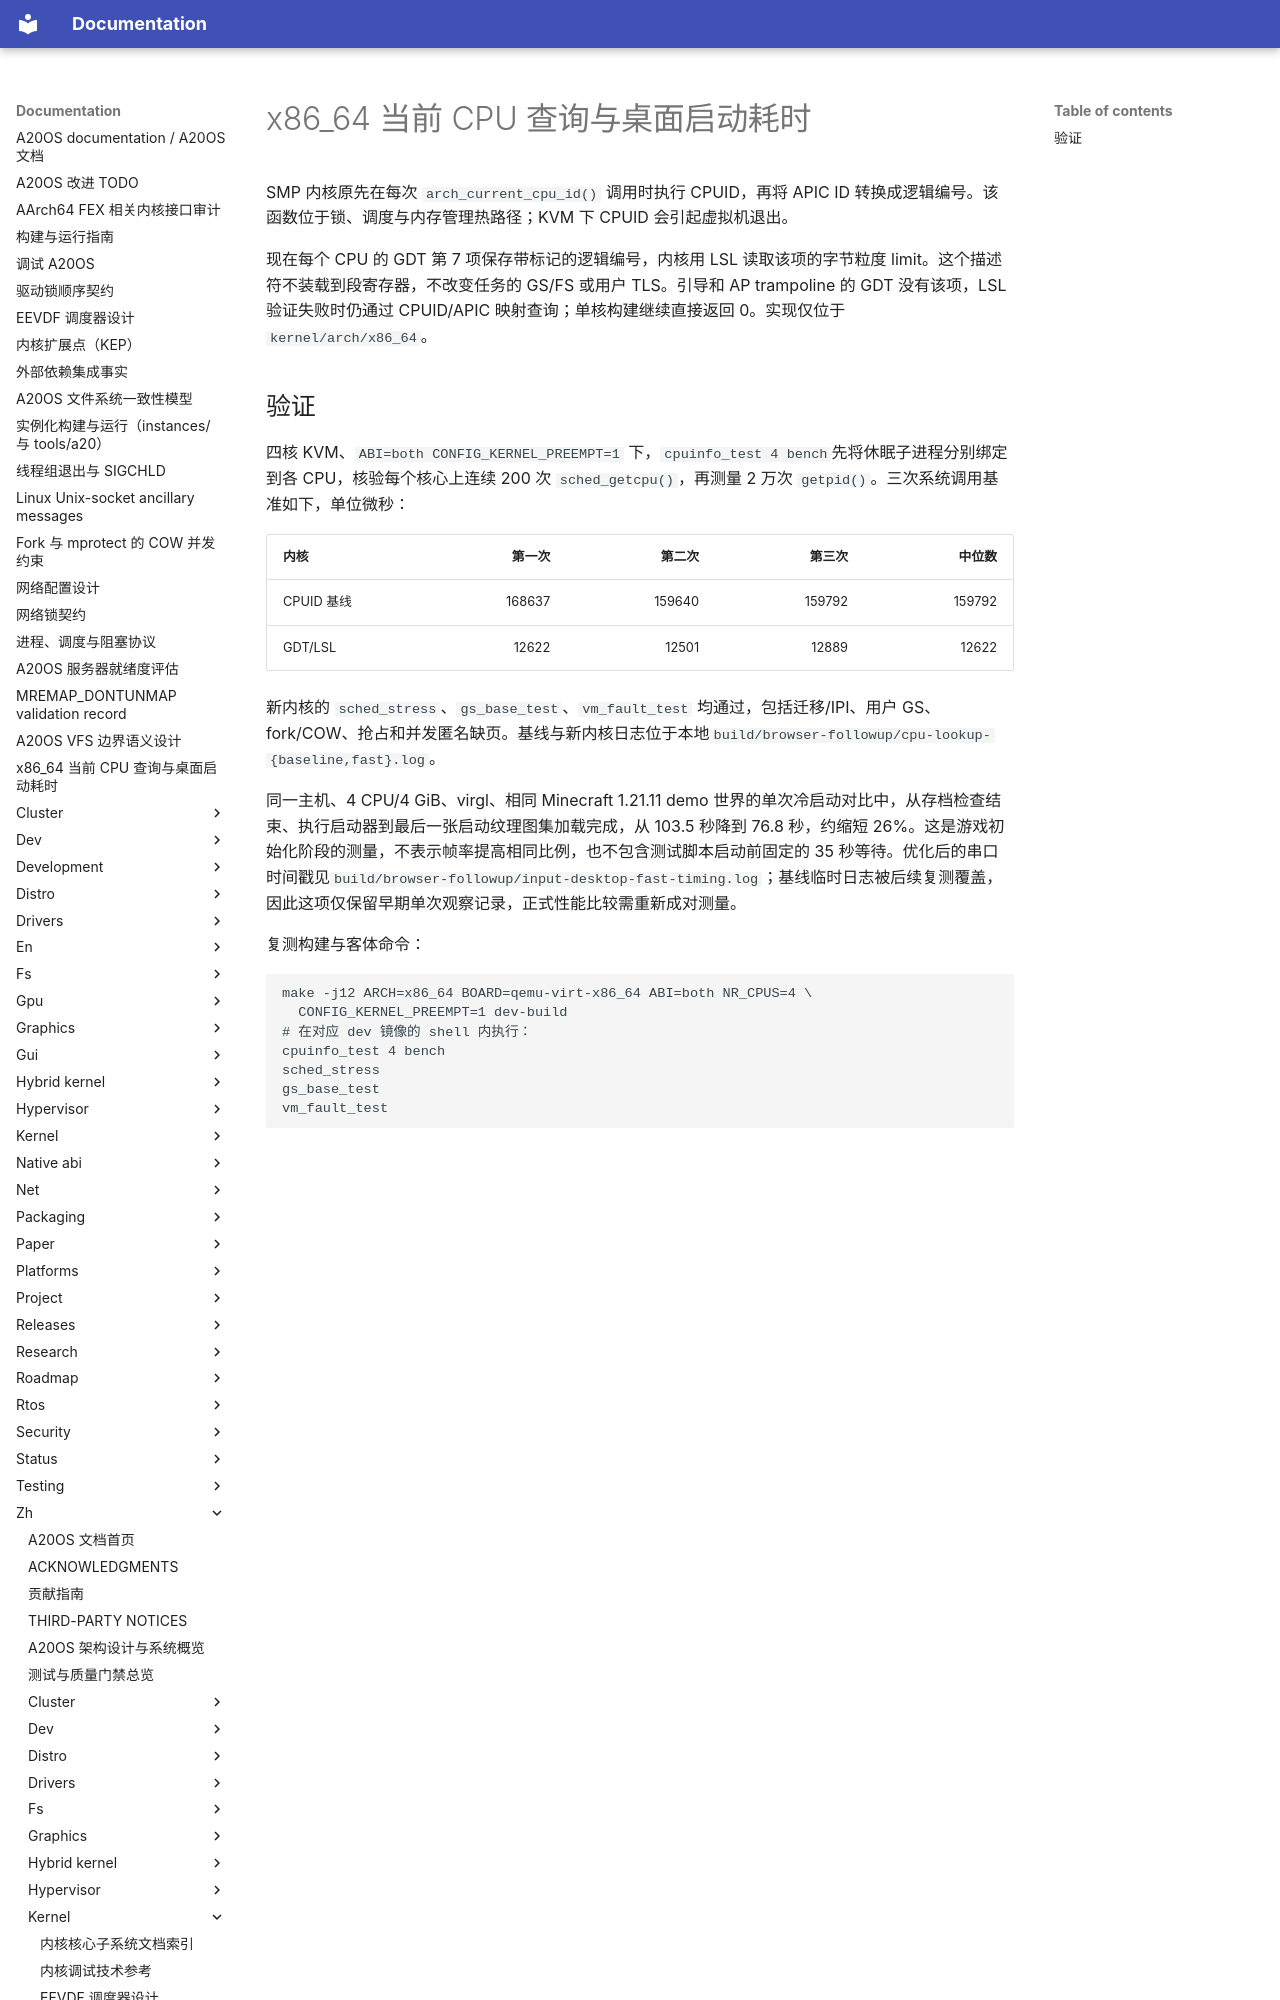

repository: fQwQf/A20OS · page: zh/kernel/arch/x86_64-cpu-id/index.html · generator: mkdocs

# x86_64 当前 CPU 查询与桌面启动耗时

SMP 内核原先在每次 `arch_current_cpu_id()` 调用时执行 CPUID，再将 APIC ID 转换成逻辑编号。该函数位于锁、调度与内存管理热路径；KVM 下 CPUID 会引起虚拟机退出。

现在每个 CPU 的 GDT 第 7 项保存带标记的逻辑编号，内核用 LSL 读取该项的字节粒度 limit。这个描述符不装载到段寄存器，不改变任务的 GS/FS 或用户 TLS。引导和 AP trampoline 的 GDT 没有该项，LSL 验证失败时仍通过 CPUID/APIC 映射查询；单核构建继续直接返回 0。实现仅位于 `kernel/arch/x86_64`。
